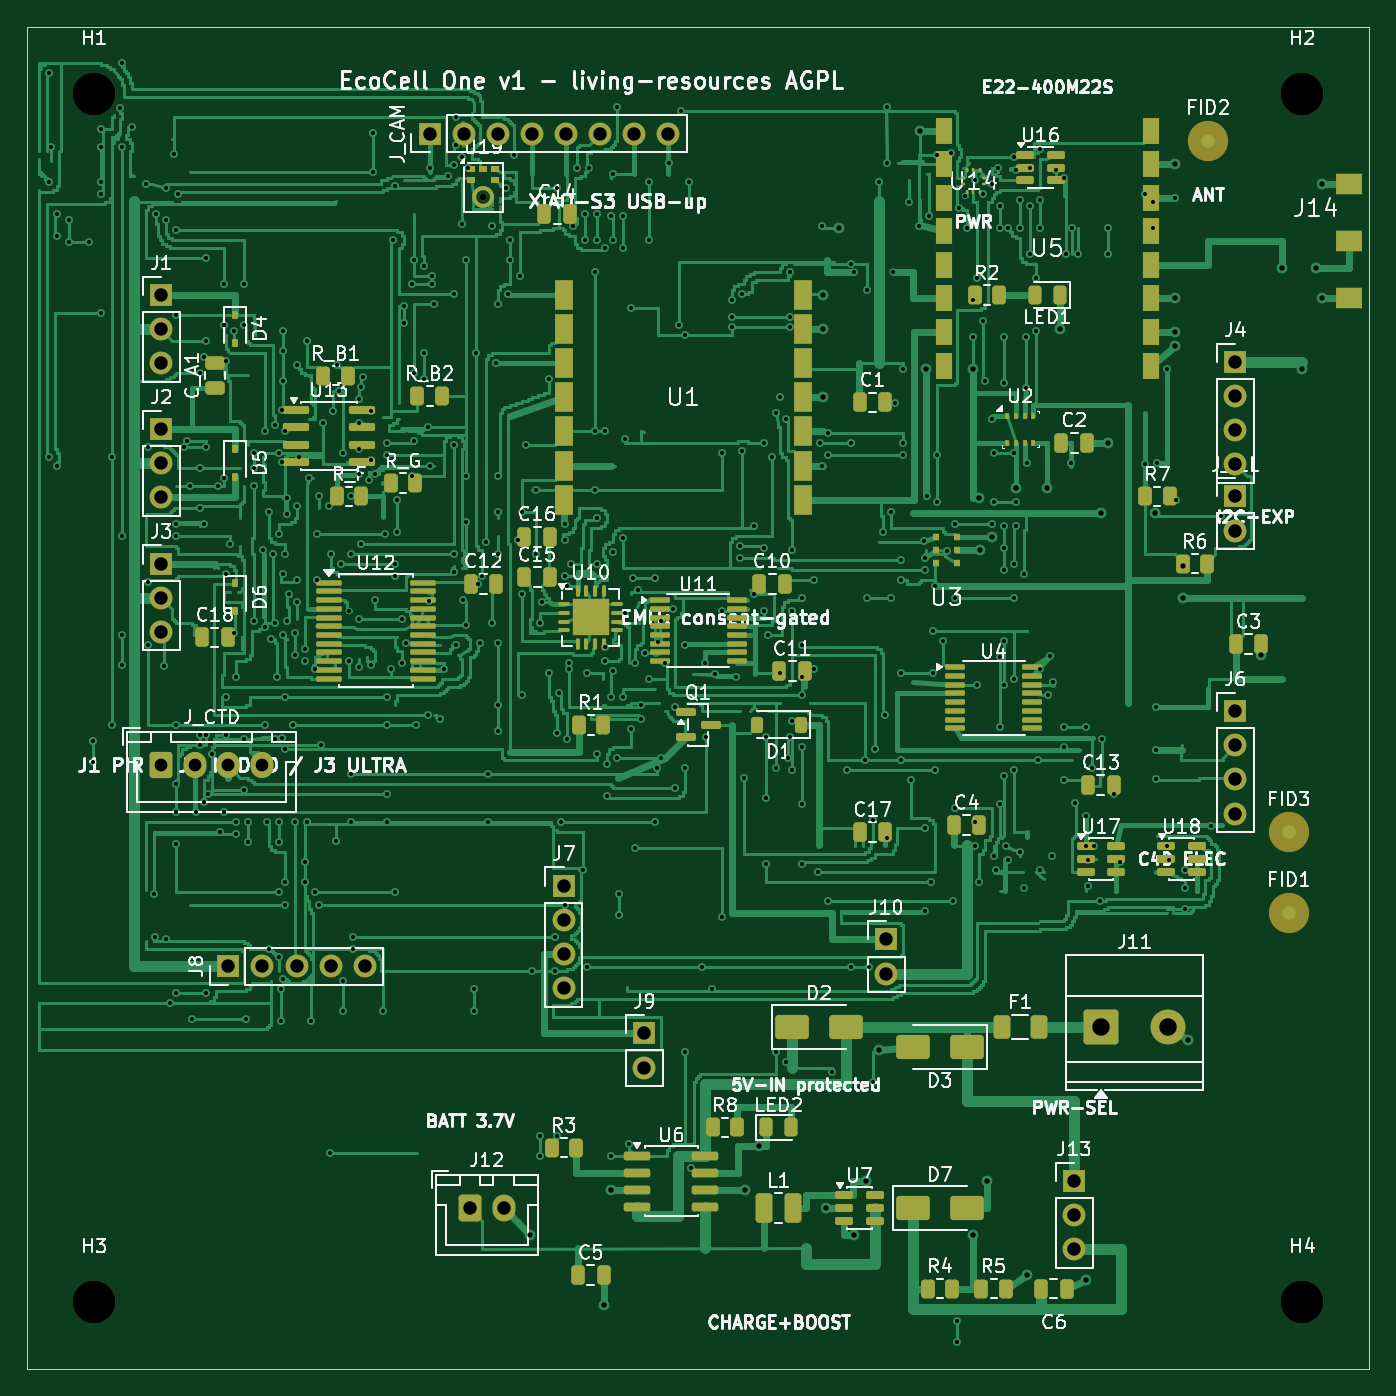
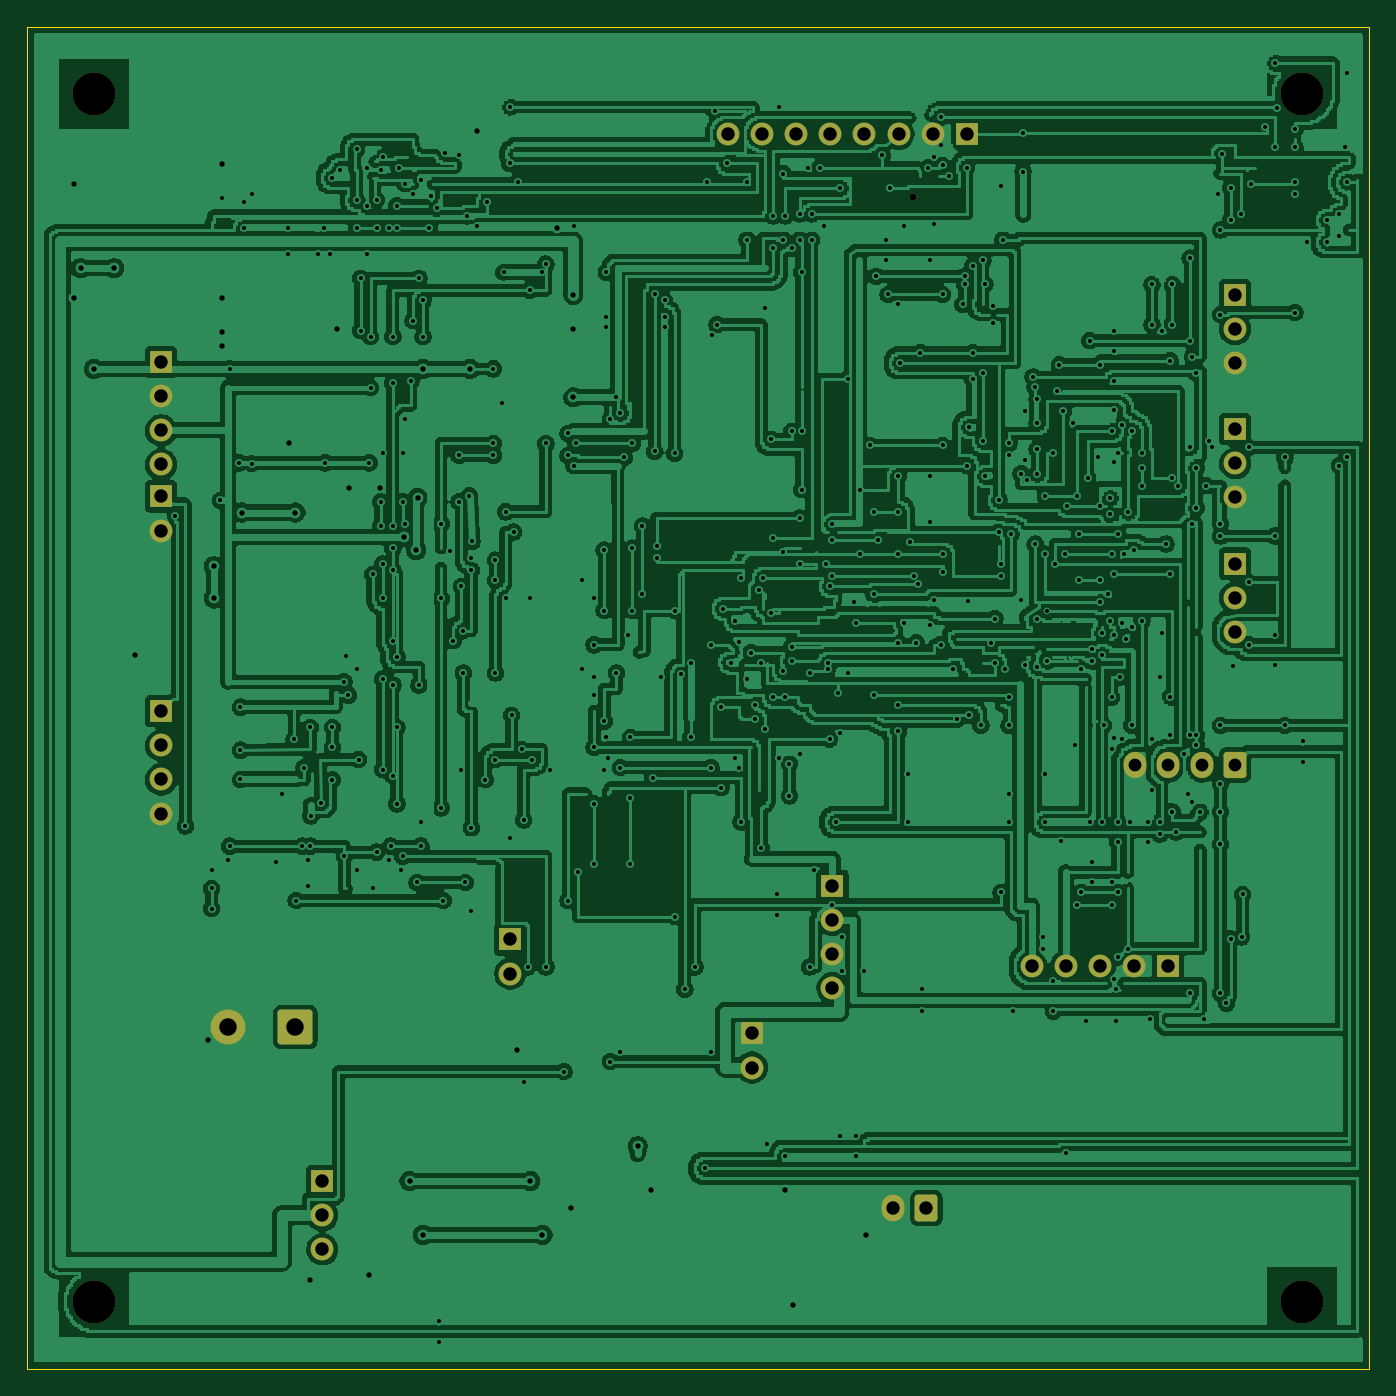
Circuit board: 10 layer files. Board 100.0 x 100.0 mm.
- bottom_copper: ecocell-node-B_Cu.gbl (1493019 bytes)
- bottom_mask: ecocell-node-B_Mask.gbs (3619 bytes)
- paste: ecocell-node-B_Paste.gbp (493 bytes)
- bottom_silk: ecocell-node-B_Silkscreen.gbo (3629 bytes)
- outline: ecocell-node-Edge_Cuts.gm1 (669 bytes)
- top_copper: ecocell-node-F_Cu.gtl (994954 bytes)
- top_mask: ecocell-node-F_Mask.gts (15482 bytes)
- paste: ecocell-node-F_Paste.gtp (13801 bytes)
- top_silk: ecocell-node-F_Silkscreen.gto (181637 bytes)
- drill: ecocell-node.drl (9775 bytes)

=== bottom_copper: ecocell-node-B_Cu.gbl (1493019 bytes, source omitted) ===
=== bottom_mask: ecocell-node-B_Mask.gbs ===
G04 #@! TF.GenerationSoftware,KiCad,Pcbnew,10.0.8*
G04 #@! TF.CreationDate,2026-11-15T20:31:05-07:00*
G04 #@! TF.ProjectId,ecocell-node,65636f63-656c-46c2-9d6e-6f64652e6b69,rev?*
G04 #@! TF.SameCoordinates,Original*
G04 #@! TF.FileFunction,Soldermask,Bot*
G04 #@! TF.FilePolarity,Negative*
%FSLAX46Y46*%
G04 Gerber Fmt 4.6, Leading zero omitted, Abs format (unit mm)*
G04 Created by KiCad (PCBNEW 10.0.8) date 2026-11-15 20:31:05*
%MOMM*%
%LPD*%
G01*
G04 APERTURE LIST*
G04 Aperture macros list*
%AMRoundRect*
0 Rectangle with rounded corners*
0 $1 Rounding radius*
0 $2 $3 $4 $5 $6 $7 $8 $9 X,Y pos of 4 corners*
0 Add a 4 corners polygon primitive as box body*
4,1,4,$2,$3,$4,$5,$6,$7,$8,$9,$2,$3,0*
0 Add four circle primitives for the rounded corners*
1,1,$1+$1,$2,$3*
1,1,$1+$1,$4,$5*
1,1,$1+$1,$6,$7*
1,1,$1+$1,$8,$9*
0 Add four rect primitives between the rounded corners*
20,1,$1+$1,$2,$3,$4,$5,0*
20,1,$1+$1,$4,$5,$6,$7,0*
20,1,$1+$1,$6,$7,$8,$9,0*
20,1,$1+$1,$8,$9,$2,$3,0*%
G04 Aperture macros list end*
%ADD10R,1.700000X1.700000*%
%ADD11C,1.700000*%
%ADD12C,3.200000*%
%ADD13RoundRect,0.250000X-0.600000X-0.750000X0.600000X-0.750000X0.600000X0.750000X-0.600000X0.750000X0*%
%ADD14O,1.700000X2.000000*%
%ADD15RoundRect,0.250000X-1.050000X-1.050000X1.050000X-1.050000X1.050000X1.050000X-1.050000X1.050000X0*%
%ADD16C,2.600000*%
%ADD17RoundRect,0.250000X-0.600000X-0.725000X0.600000X-0.725000X0.600000X0.725000X-0.600000X0.725000X0*%
%ADD18O,1.700000X1.950000*%
%ADD19C,0.500000*%
G04 APERTURE END LIST*
D10*
G04 #@! TO.C,J_CAM*
X30000000Y-8000000D03*
D11*
X32540000Y-8000000D03*
X35080000Y-8000000D03*
X37620000Y-8000000D03*
X40160000Y-8000000D03*
X42700000Y-8000000D03*
X45240000Y-8000000D03*
X47780000Y-8000000D03*
G04 #@! TD*
D10*
G04 #@! TO.C,J4*
X90000000Y-25000000D03*
D11*
X90000000Y-27540000D03*
X90000000Y-30080000D03*
X90000000Y-32620000D03*
G04 #@! TD*
D10*
G04 #@! TO.C,J7*
X40000000Y-64000000D03*
D11*
X40000000Y-66540000D03*
X40000000Y-69080000D03*
X40000000Y-71620000D03*
G04 #@! TD*
D12*
G04 #@! TO.C,H2*
X95000000Y-5000000D03*
G04 #@! TD*
D10*
G04 #@! TO.C,J9*
X46000000Y-75000000D03*
D11*
X46000000Y-77540000D03*
G04 #@! TD*
D12*
G04 #@! TO.C,H1*
X5000000Y-5000000D03*
G04 #@! TD*
D10*
G04 #@! TO.C,J6*
X90000000Y-51000000D03*
D11*
X90000000Y-53540000D03*
X90000000Y-56080000D03*
X90000000Y-58620000D03*
G04 #@! TD*
D10*
G04 #@! TO.C,J13*
X78000000Y-86000000D03*
D11*
X78000000Y-88540000D03*
X78000000Y-91080000D03*
G04 #@! TD*
D10*
G04 #@! TO.C,J2*
X10000000Y-30000000D03*
D11*
X10000000Y-32540000D03*
X10000000Y-35080000D03*
G04 #@! TD*
D12*
G04 #@! TO.C,H3*
X5000000Y-95000000D03*
G04 #@! TD*
D10*
G04 #@! TO.C,J8*
X15000000Y-70000000D03*
D11*
X17540000Y-70000000D03*
X20080000Y-70000000D03*
X22620000Y-70000000D03*
X25160000Y-70000000D03*
G04 #@! TD*
D12*
G04 #@! TO.C,H4*
X95000000Y-95000000D03*
G04 #@! TD*
D13*
G04 #@! TO.C,J12*
X33000000Y-88000000D03*
D14*
X35500000Y-88000000D03*
G04 #@! TD*
D10*
G04 #@! TO.C,J3*
X10000000Y-40000000D03*
D11*
X10000000Y-42540000D03*
X10000000Y-45080000D03*
G04 #@! TD*
D15*
G04 #@! TO.C,J11*
X80000000Y-74500000D03*
D16*
X85000000Y-74500000D03*
G04 #@! TD*
D10*
G04 #@! TO.C,J10*
X64000000Y-68000000D03*
D11*
X64000000Y-70540000D03*
G04 #@! TD*
D17*
G04 #@! TO.C,J_CTD*
X10000000Y-55000000D03*
D18*
X12500000Y-55000000D03*
X15000000Y-55000000D03*
X17500000Y-55000000D03*
G04 #@! TD*
D10*
G04 #@! TO.C,J_ILL*
X90000000Y-35000000D03*
D11*
X90000000Y-37540000D03*
G04 #@! TD*
D10*
G04 #@! TO.C,J1*
X10000000Y-20000000D03*
D11*
X10000000Y-22540000D03*
X10000000Y-25080000D03*
G04 #@! TD*
D19*
G04 #@! TO.C,U19*
X34000000Y-12710000D03*
G04 #@! TD*
M02*

=== paste: ecocell-node-B_Paste.gbp ===
G04 #@! TF.GenerationSoftware,KiCad,Pcbnew,10.0.8*
G04 #@! TF.CreationDate,2026-11-15T20:31:05-07:00*
G04 #@! TF.ProjectId,ecocell-node,65636f63-656c-46c2-9d6e-6f64652e6b69,rev?*
G04 #@! TF.SameCoordinates,Original*
G04 #@! TF.FileFunction,Paste,Bot*
G04 #@! TF.FilePolarity,Positive*
%FSLAX46Y46*%
G04 Gerber Fmt 4.6, Leading zero omitted, Abs format (unit mm)*
G04 Created by KiCad (PCBNEW 10.0.8) date 2026-11-15 20:31:05*
%MOMM*%
%LPD*%
G01*
G04 APERTURE LIST*
G04 APERTURE END LIST*
M02*

=== bottom_silk: ecocell-node-B_Silkscreen.gbo ===
G04 #@! TF.GenerationSoftware,KiCad,Pcbnew,10.0.8*
G04 #@! TF.CreationDate,2026-11-15T20:31:05-07:00*
G04 #@! TF.ProjectId,ecocell-node,65636f63-656c-46c2-9d6e-6f64652e6b69,rev?*
G04 #@! TF.SameCoordinates,Original*
G04 #@! TF.FileFunction,Legend,Bot*
G04 #@! TF.FilePolarity,Positive*
%FSLAX46Y46*%
G04 Gerber Fmt 4.6, Leading zero omitted, Abs format (unit mm)*
G04 Created by KiCad (PCBNEW 10.0.8) date 2026-11-15 20:31:05*
%MOMM*%
%LPD*%
G01*
G04 APERTURE LIST*
G04 Aperture macros list*
%AMRoundRect*
0 Rectangle with rounded corners*
0 $1 Rounding radius*
0 $2 $3 $4 $5 $6 $7 $8 $9 X,Y pos of 4 corners*
0 Add a 4 corners polygon primitive as box body*
4,1,4,$2,$3,$4,$5,$6,$7,$8,$9,$2,$3,0*
0 Add four circle primitives for the rounded corners*
1,1,$1+$1,$2,$3*
1,1,$1+$1,$4,$5*
1,1,$1+$1,$6,$7*
1,1,$1+$1,$8,$9*
0 Add four rect primitives between the rounded corners*
20,1,$1+$1,$2,$3,$4,$5,0*
20,1,$1+$1,$4,$5,$6,$7,0*
20,1,$1+$1,$6,$7,$8,$9,0*
20,1,$1+$1,$8,$9,$2,$3,0*%
G04 Aperture macros list end*
%ADD10R,1.700000X1.700000*%
%ADD11C,1.700000*%
%ADD12C,3.200000*%
%ADD13RoundRect,0.250000X-0.600000X-0.750000X0.600000X-0.750000X0.600000X0.750000X-0.600000X0.750000X0*%
%ADD14O,1.700000X2.000000*%
%ADD15RoundRect,0.250000X-1.050000X-1.050000X1.050000X-1.050000X1.050000X1.050000X-1.050000X1.050000X0*%
%ADD16C,2.600000*%
%ADD17RoundRect,0.250000X-0.600000X-0.725000X0.600000X-0.725000X0.600000X0.725000X-0.600000X0.725000X0*%
%ADD18O,1.700000X1.950000*%
%ADD19C,0.500000*%
G04 APERTURE END LIST*
%LPC*%
D10*
G04 #@! TO.C,J_CAM*
X30000000Y-8000000D03*
D11*
X32540000Y-8000000D03*
X35080000Y-8000000D03*
X37620000Y-8000000D03*
X40160000Y-8000000D03*
X42700000Y-8000000D03*
X45240000Y-8000000D03*
X47780000Y-8000000D03*
G04 #@! TD*
D10*
G04 #@! TO.C,J4*
X90000000Y-25000000D03*
D11*
X90000000Y-27540000D03*
X90000000Y-30080000D03*
X90000000Y-32620000D03*
G04 #@! TD*
D10*
G04 #@! TO.C,J7*
X40000000Y-64000000D03*
D11*
X40000000Y-66540000D03*
X40000000Y-69080000D03*
X40000000Y-71620000D03*
G04 #@! TD*
D12*
G04 #@! TO.C,H2*
X95000000Y-5000000D03*
G04 #@! TD*
D10*
G04 #@! TO.C,J9*
X46000000Y-75000000D03*
D11*
X46000000Y-77540000D03*
G04 #@! TD*
D12*
G04 #@! TO.C,H1*
X5000000Y-5000000D03*
G04 #@! TD*
D10*
G04 #@! TO.C,J6*
X90000000Y-51000000D03*
D11*
X90000000Y-53540000D03*
X90000000Y-56080000D03*
X90000000Y-58620000D03*
G04 #@! TD*
D10*
G04 #@! TO.C,J13*
X78000000Y-86000000D03*
D11*
X78000000Y-88540000D03*
X78000000Y-91080000D03*
G04 #@! TD*
D10*
G04 #@! TO.C,J2*
X10000000Y-30000000D03*
D11*
X10000000Y-32540000D03*
X10000000Y-35080000D03*
G04 #@! TD*
D12*
G04 #@! TO.C,H3*
X5000000Y-95000000D03*
G04 #@! TD*
D10*
G04 #@! TO.C,J8*
X15000000Y-70000000D03*
D11*
X17540000Y-70000000D03*
X20080000Y-70000000D03*
X22620000Y-70000000D03*
X25160000Y-70000000D03*
G04 #@! TD*
D12*
G04 #@! TO.C,H4*
X95000000Y-95000000D03*
G04 #@! TD*
D13*
G04 #@! TO.C,J12*
X33000000Y-88000000D03*
D14*
X35500000Y-88000000D03*
G04 #@! TD*
D10*
G04 #@! TO.C,J3*
X10000000Y-40000000D03*
D11*
X10000000Y-42540000D03*
X10000000Y-45080000D03*
G04 #@! TD*
D15*
G04 #@! TO.C,J11*
X80000000Y-74500000D03*
D16*
X85000000Y-74500000D03*
G04 #@! TD*
D10*
G04 #@! TO.C,J10*
X64000000Y-68000000D03*
D11*
X64000000Y-70540000D03*
G04 #@! TD*
D17*
G04 #@! TO.C,J_CTD*
X10000000Y-55000000D03*
D18*
X12500000Y-55000000D03*
X15000000Y-55000000D03*
X17500000Y-55000000D03*
G04 #@! TD*
D10*
G04 #@! TO.C,J_ILL*
X90000000Y-35000000D03*
D11*
X90000000Y-37540000D03*
G04 #@! TD*
D10*
G04 #@! TO.C,J1*
X10000000Y-20000000D03*
D11*
X10000000Y-22540000D03*
X10000000Y-25080000D03*
G04 #@! TD*
D19*
G04 #@! TO.C,U19*
X34000000Y-12710000D03*
G04 #@! TD*
%LPD*%
M02*

=== outline: ecocell-node-Edge_Cuts.gm1 ===
G04 #@! TF.GenerationSoftware,KiCad,Pcbnew,10.0.8*
G04 #@! TF.CreationDate,2026-11-15T20:31:05-07:00*
G04 #@! TF.ProjectId,ecocell-node,65636f63-656c-46c2-9d6e-6f64652e6b69,rev?*
G04 #@! TF.SameCoordinates,Original*
G04 #@! TF.FileFunction,Profile,NP*
%FSLAX46Y46*%
G04 Gerber Fmt 4.6, Leading zero omitted, Abs format (unit mm)*
G04 Created by KiCad (PCBNEW 10.0.8) date 2026-11-15 20:31:05*
%MOMM*%
%LPD*%
G01*
G04 APERTURE LIST*
G04 #@! TA.AperFunction,Profile*
%ADD10C,0.100000*%
G04 #@! TD*
G04 APERTURE END LIST*
D10*
X0Y0D02*
X100000000Y0D01*
X0Y-100000000D02*
X0Y0D01*
X100000000Y0D02*
X100000000Y-100000000D01*
X100000000Y-100000000D02*
X0Y-100000000D01*
M02*

=== top_copper: ecocell-node-F_Cu.gtl (994954 bytes, source omitted) ===
=== top_mask: ecocell-node-F_Mask.gts (15482 bytes, source omitted) ===
=== paste: ecocell-node-F_Paste.gtp (13801 bytes, source omitted) ===
=== top_silk: ecocell-node-F_Silkscreen.gto (181637 bytes, source omitted) ===
=== drill: ecocell-node.drl (9775 bytes, source omitted) ===
